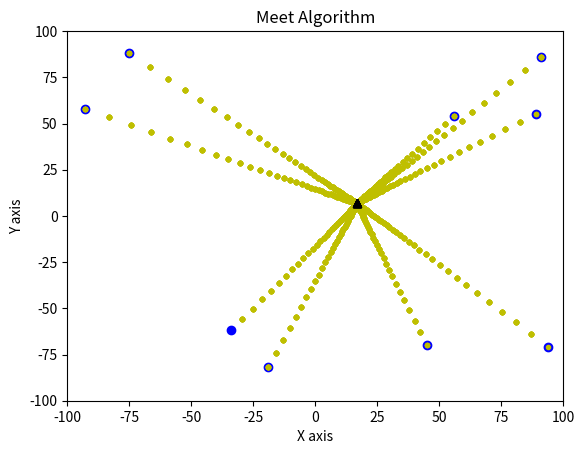

Recreate this plot in Python.
import matplotlib.pyplot as p
import networkx as nx
import random as r
import math as m
x=[0]*9
y=[0]*9
for i in range(9):
  x[i]=r.randint(-100,100)
  y[i]=r.randint(-100,100)
p.plot(x,y,'bo')
p.axis([-100, 100, -100, 100])
#meet algorithm
stepsize=0.01
for dummy in range(100):
  for i in range(9):
    errx=0
    erry=0
    for j in range(9):
      errx=errx+(x[j]-x[i]) # pj-pi for x
      erry=erry+(y[j]-y[i]) # pj-pi for y
    x[i]+=stepsize*errx   
    y[i]+=stepsize*erry
    p.plot(x,y,'y.')
p.plot(x,y,'k^')  
p.title("Meet Algorithm")
p.xlabel("X axis")
p.ylabel("Y axis")

  
